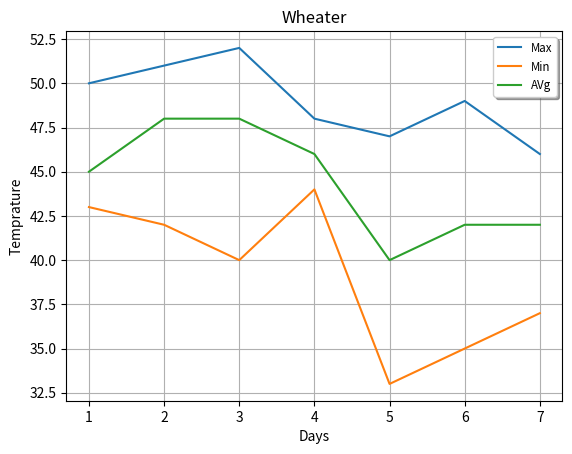

The matplotlib source for this figure:
import matplotlib.pyplot as plt

days = [1,2,3,4,5,6,7]
max_t = [50,51,52,48,47,49,46]
min_t = [43,42,40,44,33,35,37]
avg_t = [45,48,48,46,40,42,42]

plt.plot(days,max_t, label='Max')
plt.plot(days,min_t,label='Min')
plt.plot(days,avg_t, label='AVg')

plt.xlabel('Days')
plt.ylabel('Temprature')
plt.title('Wheater')

plt.legend(loc="best", shadow=True, fontsize="small")

plt.grid()

plt.show()

